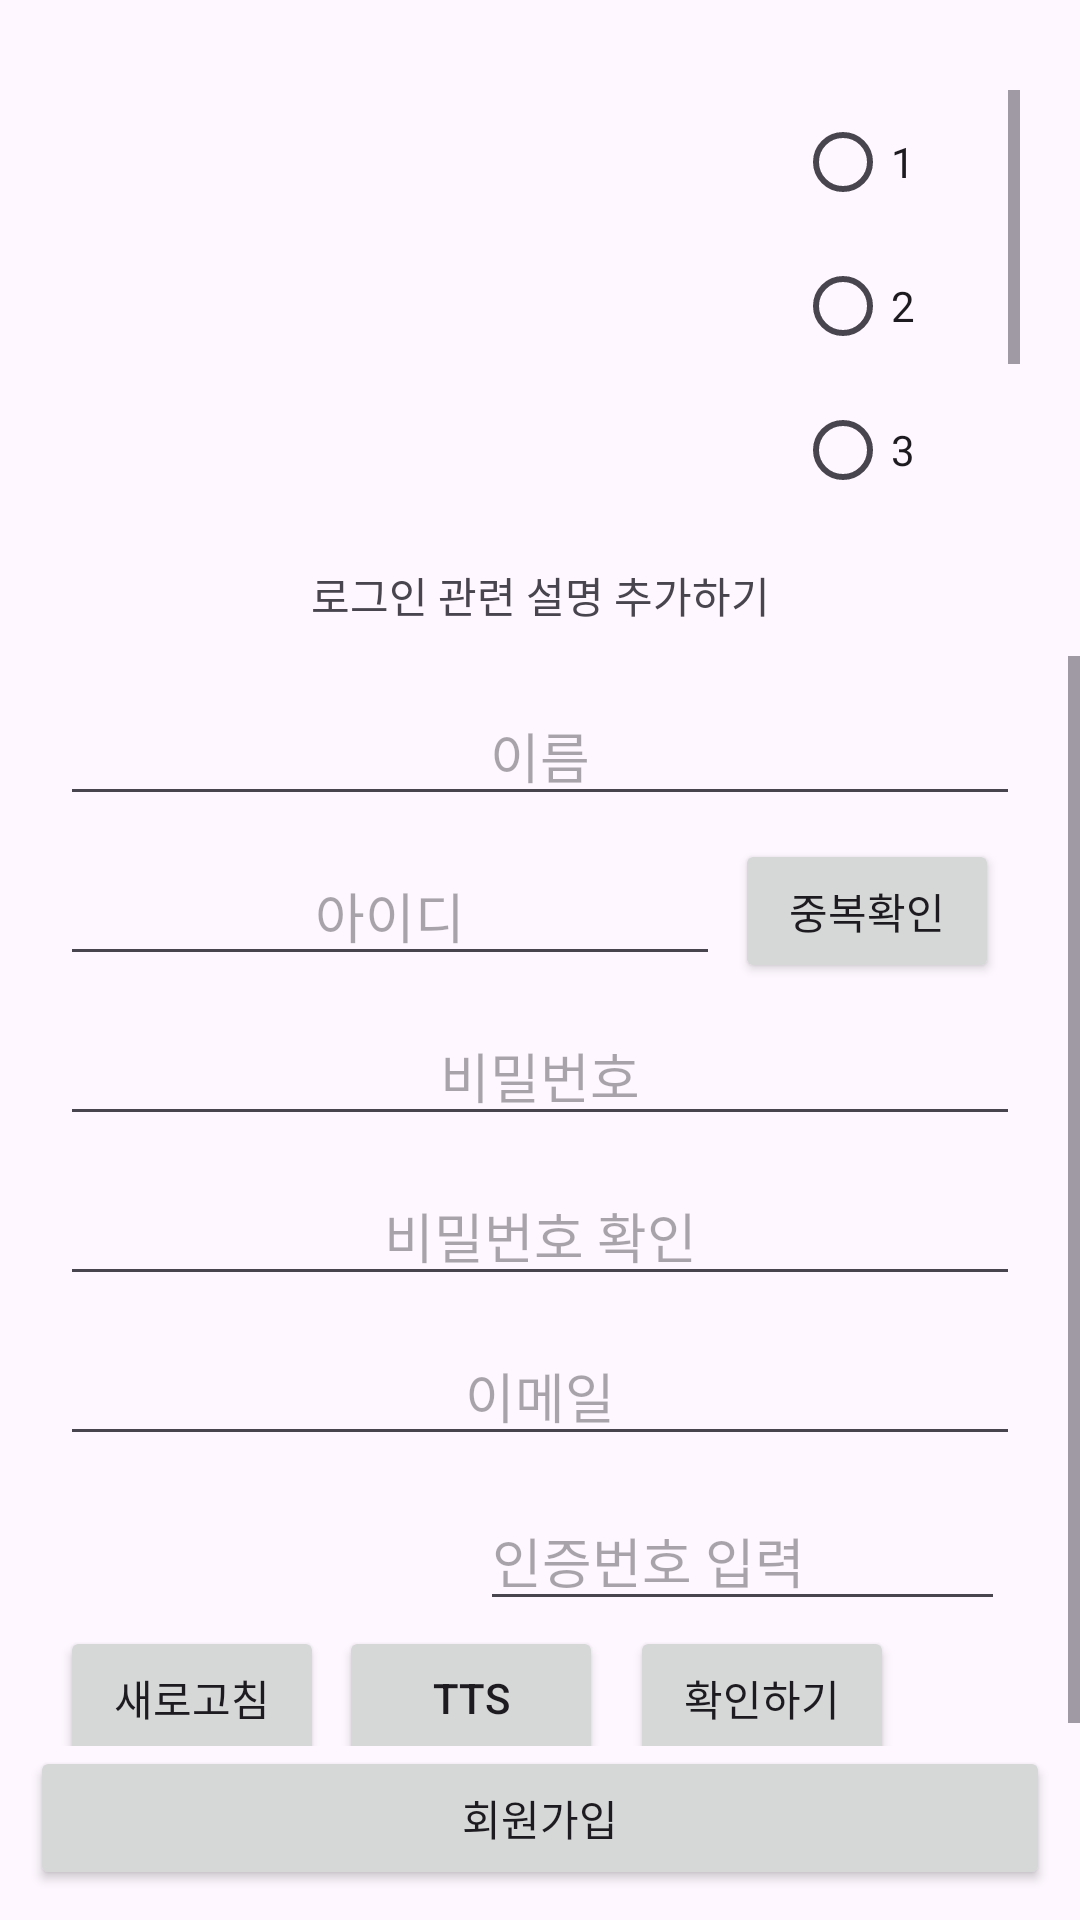

Reconstruct the res/layout file that produces this screen, plus the resources it refers to.
<!-- AndroidManifest.xml: application theme Theme.SpartaTeamProject -->
<!-- res/layout/activity_sign_up.xml -->
<?xml version="1.0" encoding="utf-8"?>
<androidx.constraintlayout.widget.ConstraintLayout xmlns:android="http://schemas.android.com/apk/res/android"
    xmlns:app="http://schemas.android.com/apk/res-auto"
    xmlns:tools="http://schemas.android.com/tools"
    android:layout_width="match_parent"
    android:layout_height="match_parent"
    android:transitionName="trans_all"
    tools:context=".SignUpActivity">

    <ImageView
        android:id="@+id/iv_signUpLogo"
        android:layout_width="150dp"
        android:layout_height="150dp"
        android:layout_marginTop="28dp"
        app:layout_constraintEnd_toEndOf="parent"


        app:layout_constraintHorizontal_bias="0.5"
        app:layout_constraintStart_toStartOf="parent"
        app:layout_constraintTop_toTopOf="parent"
        tools:srcCompat="@drawable/img_01" />

    <TextView
        android:id="@+id/tv_signupText"
        android:layout_width="match_parent"
        android:layout_height="wrap_content"
        android:layout_marginTop="10dp"
        android:gravity="center"
        android:text="@string/tv_signup_text"
        app:layout_constraintTop_toBottomOf="@+id/iv_signUpLogo" />

    <ScrollView
        android:layout_width="match_parent"
        android:layout_height="0dp"
        android:layout_marginTop="10dp"
        app:layout_constraintBottom_toTopOf="@+id/btn_join"
        app:layout_constraintTop_toBottomOf="@+id/tv_signupText"
        tools:layout_editor_absoluteX="1dp"
        tools:layout_editor_absoluteY="225dp">

        <androidx.constraintlayout.widget.ConstraintLayout
            android:id="@+id/scrollConst"
            android:layout_width="match_parent"
            android:layout_height="wrap_content"

            >

            <EditText
                android:id="@+id/et_name"
                android:layout_width="match_parent"
                android:layout_height="wrap_content"
                android:layout_marginStart="20dp"
                android:layout_marginTop="10dp"
                android:layout_marginEnd="20dp"
                android:gravity="center"
                android:hint="@string/et_nameHint"
                android:inputType="text"
                app:layout_constraintTop_toTopOf="@+id/scrollConst" />

            <EditText
                android:id="@+id/et_id"
                android:layout_width="match_parent"
                android:layout_height="wrap_content"
                android:layout_marginStart="20dp"
                android:layout_marginTop="10dp"
                android:layout_marginEnd="120dp"
                android:gravity="center"
                android:hint="@string/et_idHint"
                android:inputType="text"
                app:layout_constraintTop_toBottomOf="@+id/et_name" />

            <Button
                android:id="@+id/btn_checkId"
                android:layout_width="wrap_content"
                android:layout_height="wrap_content"
                android:layout_marginStart="5dp"
                android:text="@string/btn_checkID"
                app:layout_constraintBottom_toBottomOf="@+id/et_id"
                app:layout_constraintStart_toEndOf="@+id/et_id"
                app:layout_constraintTop_toTopOf="@+id/et_id" />

            <EditText
                android:id="@+id/et_pw"
                android:layout_width="match_parent"
                android:layout_height="wrap_content"
                android:layout_marginStart="20dp"
                android:layout_marginTop="10dp"
                android:layout_marginEnd="20dp"
                android:gravity="center"
                android:hint="@string/et_pwHint"
                android:inputType="textPassword"

                app:layout_constraintTop_toBottomOf="@+id/et_id" />

            <EditText
                android:id="@+id/et_pwCheck"
                android:layout_width="match_parent"
                android:layout_height="wrap_content"
                android:layout_marginStart="20dp"
                android:layout_marginTop="10dp"
                android:layout_marginEnd="20dp"
                android:gravity="center"
                android:hint="@string/et_pwcheckHint"
                android:inputType="textPassword"

                app:layout_constraintTop_toBottomOf="@+id/et_pw" />

            <EditText
                android:id="@+id/et_email"
                android:layout_width="match_parent"
                android:layout_height="wrap_content"
                android:layout_marginStart="20dp"
                android:layout_marginTop="10dp"
                android:layout_marginEnd="20dp"
                android:gravity="center"
                android:hint="@string/et_emailHint"
                android:inputType="textEmailAddress"

                app:layout_constraintTop_toBottomOf="@+id/et_pwCheck" />

            <TextView
                android:id="@+id/tv_authent"
                android:layout_width="match_parent"
                android:layout_height="wrap_content"
                android:layout_marginStart="20dp"
                android:layout_marginTop="10dp"
                android:layout_marginEnd="200dp"
                android:gravity="center"
                android:textSize="35sp"

                app:layout_constraintTop_toBottomOf="@+id/et_email" />

            <EditText
                android:id="@+id/et_authent"
                android:layout_width="175dp"
                android:layout_height="match_parent"
                android:hint="@string/et_authent"

                app:layout_constraintBottom_toBottomOf="@+id/tv_authent"
                app:layout_constraintStart_toEndOf="@+id/tv_authent"
                app:layout_constraintTop_toTopOf="@+id/tv_authent" />


            <Button
                android:id="@+id/btn_newAuthent"
                android:layout_width="wrap_content"
                android:layout_height="wrap_content"
                android:text="@string/btn_newAuthent"
                app:layout_constraintEnd_toEndOf="@+id/tv_authent"

                app:layout_constraintHorizontal_bias="0.0"

                app:layout_constraintStart_toStartOf="@+id/tv_authent"
                app:layout_constraintTop_toBottomOf="@+id/tv_authent" />

            <Button
                android:id="@+id/btn_tts"
                android:layout_width="wrap_content"
                android:layout_height="wrap_content"
                android:text="@string/tts"

                android:layout_marginStart="5dp"
                app:layout_constraintStart_toEndOf="@+id/btn_newAuthent"
                app:layout_constraintTop_toTopOf="@+id/btn_newAuthent"
                app:layout_constraintBottom_toBottomOf="@+id/btn_newAuthent"/>


            <Button
                android:id="@+id/btn_checkAuthent"
                android:layout_width="wrap_content"
                android:layout_height="wrap_content"
                android:layout_marginStart="40dp"
                android:text="@string/btn_checkAuthent"

                app:layout_constraintBottom_toBottomOf="@+id/btn_newAuthent"
                app:layout_constraintEnd_toEndOf="parent"
                app:layout_constraintStart_toEndOf="@+id/btn_newAuthent"
                app:layout_constraintTop_toTopOf="@+id/btn_newAuthent" />



        </androidx.constraintlayout.widget.ConstraintLayout>

    </ScrollView>

    <Button
        android:id="@+id/btn_join"
        android:layout_width="match_parent"
        android:layout_height="wrap_content"
        android:layout_marginLeft="10dp"
        android:layout_marginTop="10dp"
        android:layout_marginRight="10dp"
        android:layout_marginBottom="10dp"
        android:text="@string/btn_join"
        app:layout_constraintBottom_toBottomOf="parent" />

    <ScrollView
        android:layout_width="0dp"
        android:layout_height="0dp"
        android:layout_marginLeft="10dp"
        android:layout_marginRight="20dp"
        android:layout_marginTop="30dp"
        android:layout_marginBottom="10dp"

        app:layout_constraintEnd_toEndOf="parent"
        app:layout_constraintTop_toTopOf="parent"
        app:layout_constraintBottom_toTopOf="@+id/tv_signupText"
        app:layout_constraintStart_toEndOf="@+id/iv_signUpLogo"
        >

        <LinearLayout
            android:id="@+id/cl_iconScroll"
            android:layout_width="match_parent"
            android:layout_height="wrap_content"
            android:orientation="vertical">

            <RadioGroup
                android:id="@+id/rg_selectIcon"
                android:layout_width="match_parent"
                android:layout_height="wrap_content"
                android:orientation="vertical">

                <RadioButton
                    android:id="@+id/rb_1"
                    android:layout_width="wrap_content"
                    android:layout_height="wrap_content"
                    android:text="@string/num1"/>

                <RadioButton
                    android:id="@+id/rb_2"
                    android:layout_width="wrap_content"
                    android:layout_height="wrap_content"
                    android:text="@string/num2"/>

                <RadioButton
                    android:id="@+id/rb_3"
                    android:layout_width="wrap_content"
                    android:layout_height="wrap_content"
                    android:text="@string/num3"/>

                <RadioButton
                    android:id="@+id/rb_4"
                    android:layout_width="wrap_content"
                    android:layout_height="wrap_content"
                    android:text="@string/num4"/>

                <RadioButton
                    android:id="@+id/rb_5"
                    android:layout_width="wrap_content"
                    android:layout_height="wrap_content"
                    android:text="@string/num5"/>



            </RadioGroup>




        </LinearLayout>
    </ScrollView>

</androidx.constraintlayout.widget.ConstraintLayout>
<!-- resources referenced by this layout -->
<resources>
  <!-- drawable img_01: png bitmap (drawable, 15873 bytes) -->
  <string name="btn_checkAuthent">확인하기</string>
  <string name="btn_checkID">중복확인</string>
  <string name="btn_join">회원가입</string>
  <string name="btn_newAuthent">새로고침</string>
  <string name="et_authent">인증번호 입력</string>
  <string name="et_emailHint">이메일</string>
  <string name="et_idHint">아이디</string>
  <string name="et_nameHint">이름</string>
  <string name="et_pwHint">비밀번호</string>
  <string name="et_pwcheckHint">비밀번호 확인</string>
  <string name="num1">1</string>
  <string name="num2">2</string>
  <string name="num3">3</string>
  <string name="num4">4</string>
  <string name="num5">5</string>
  <string name="tts">TTS</string>
  <string name="tv_signup_text">로그인 관련 설명 추가하기</string>
  <style name="Theme.SpartaTeamProject" parent="Base.Theme.SpartaTeamProject" />
  <style name="Base.Theme.SpartaTeamProject" parent="Theme.Material3.DayNight.NoActionBar">
          
          
      </style>
</resources>
